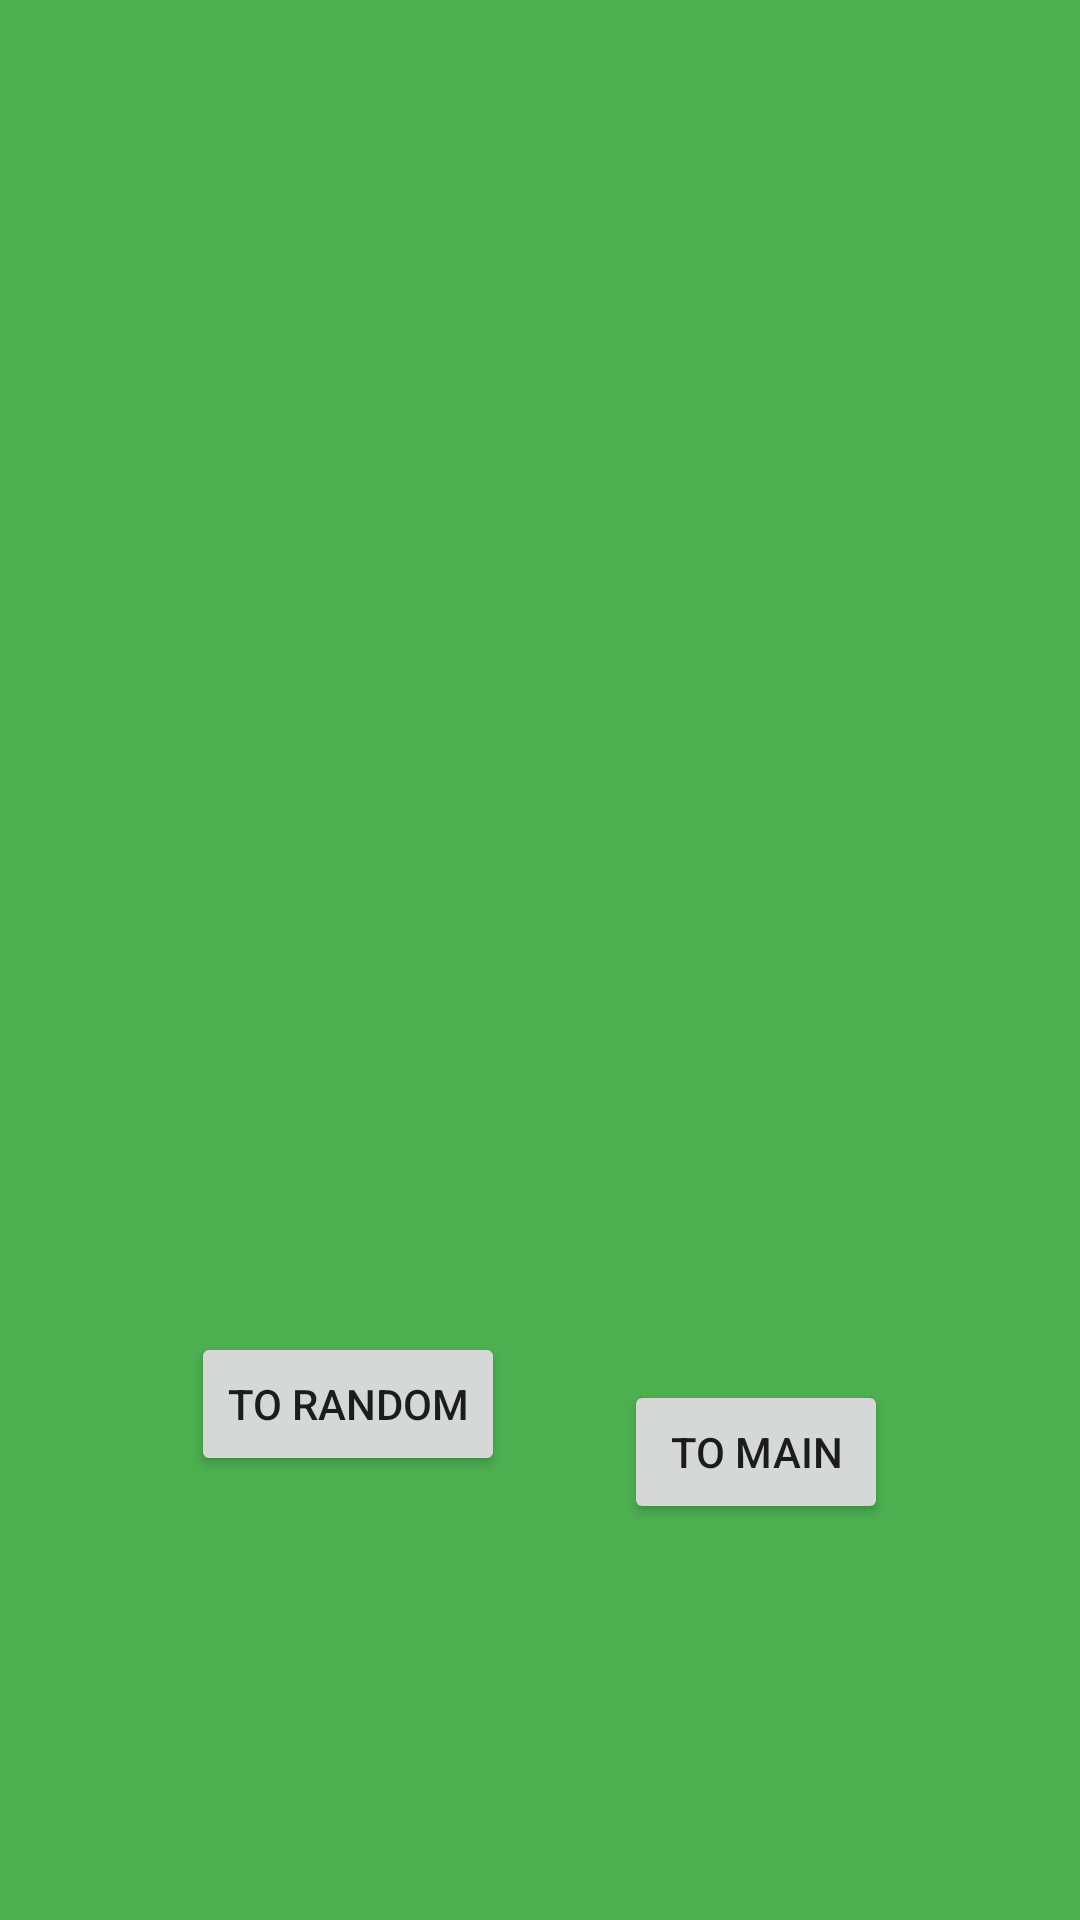

Android layout source for this screen:
<!-- AndroidManifest.xml: application theme Theme.Bonus_Work -->
<!-- res/layout/activity_bluetooth_connecter.xml -->
<?xml version="1.0" encoding="utf-8"?>
<androidx.constraintlayout.widget.ConstraintLayout xmlns:android="http://schemas.android.com/apk/res/android"
    xmlns:app="http://schemas.android.com/apk/res-auto"
    xmlns:tools="http://schemas.android.com/tools"
    android:layout_width="match_parent"
    android:layout_height="match_parent"
    android:background="#4CAF50"
    tools:context=".Bluetooth_Connecter">

    <Button
        android:id="@+id/ToRandom"
        android:layout_width="wrap_content"
        android:layout_height="wrap_content"
        android:layout_marginBottom="148dp"
        android:text="To Random"
        app:layout_constraintBottom_toBottomOf="parent"
        app:layout_constraintEnd_toEndOf="parent"
        app:layout_constraintHorizontal_bias="0.249"
        app:layout_constraintStart_toStartOf="parent" />

    <Button
        android:id="@+id/ToMain"
        android:layout_width="wrap_content"
        android:layout_height="wrap_content"
        android:layout_marginEnd="64dp"
        android:layout_marginBottom="132dp"
        android:text="To Main"
        app:layout_constraintBottom_toBottomOf="parent"
        app:layout_constraintEnd_toEndOf="parent" />
</androidx.constraintlayout.widget.ConstraintLayout>
<!-- resources referenced by this layout -->
<resources>
  <style name="Theme.Bonus_Work" parent="Theme.MaterialComponents.DayNight.DarkActionBar">
          
          <item name="colorPrimary">@color/purple_500</item>
          <item name="colorPrimaryVariant">@color/purple_700</item>
          <item name="colorOnPrimary">@color/white</item>
          
          <item name="colorSecondary">@color/teal_200</item>
          <item name="colorSecondaryVariant">@color/teal_700</item>
          <item name="colorOnSecondary">@color/black</item>
          
          <item name="android:statusBarColor" tools:targetApi="l">?attr/colorPrimaryVariant</item>
          
      </style>
  <!-- not gathered from this repository: default colours our renderer supplied (Android Studio template values) -->
  <color name="purple_500">#FF6200EE</color>
  <color name="purple_700">#FF3700B3</color>
  <color name="teal_200">#FF03DAC5</color>
  <color name="teal_700">#FF018786</color>
  <color name="black">#FF000000</color>
  <color name="white">#FFFFFFFF</color>
</resources>
